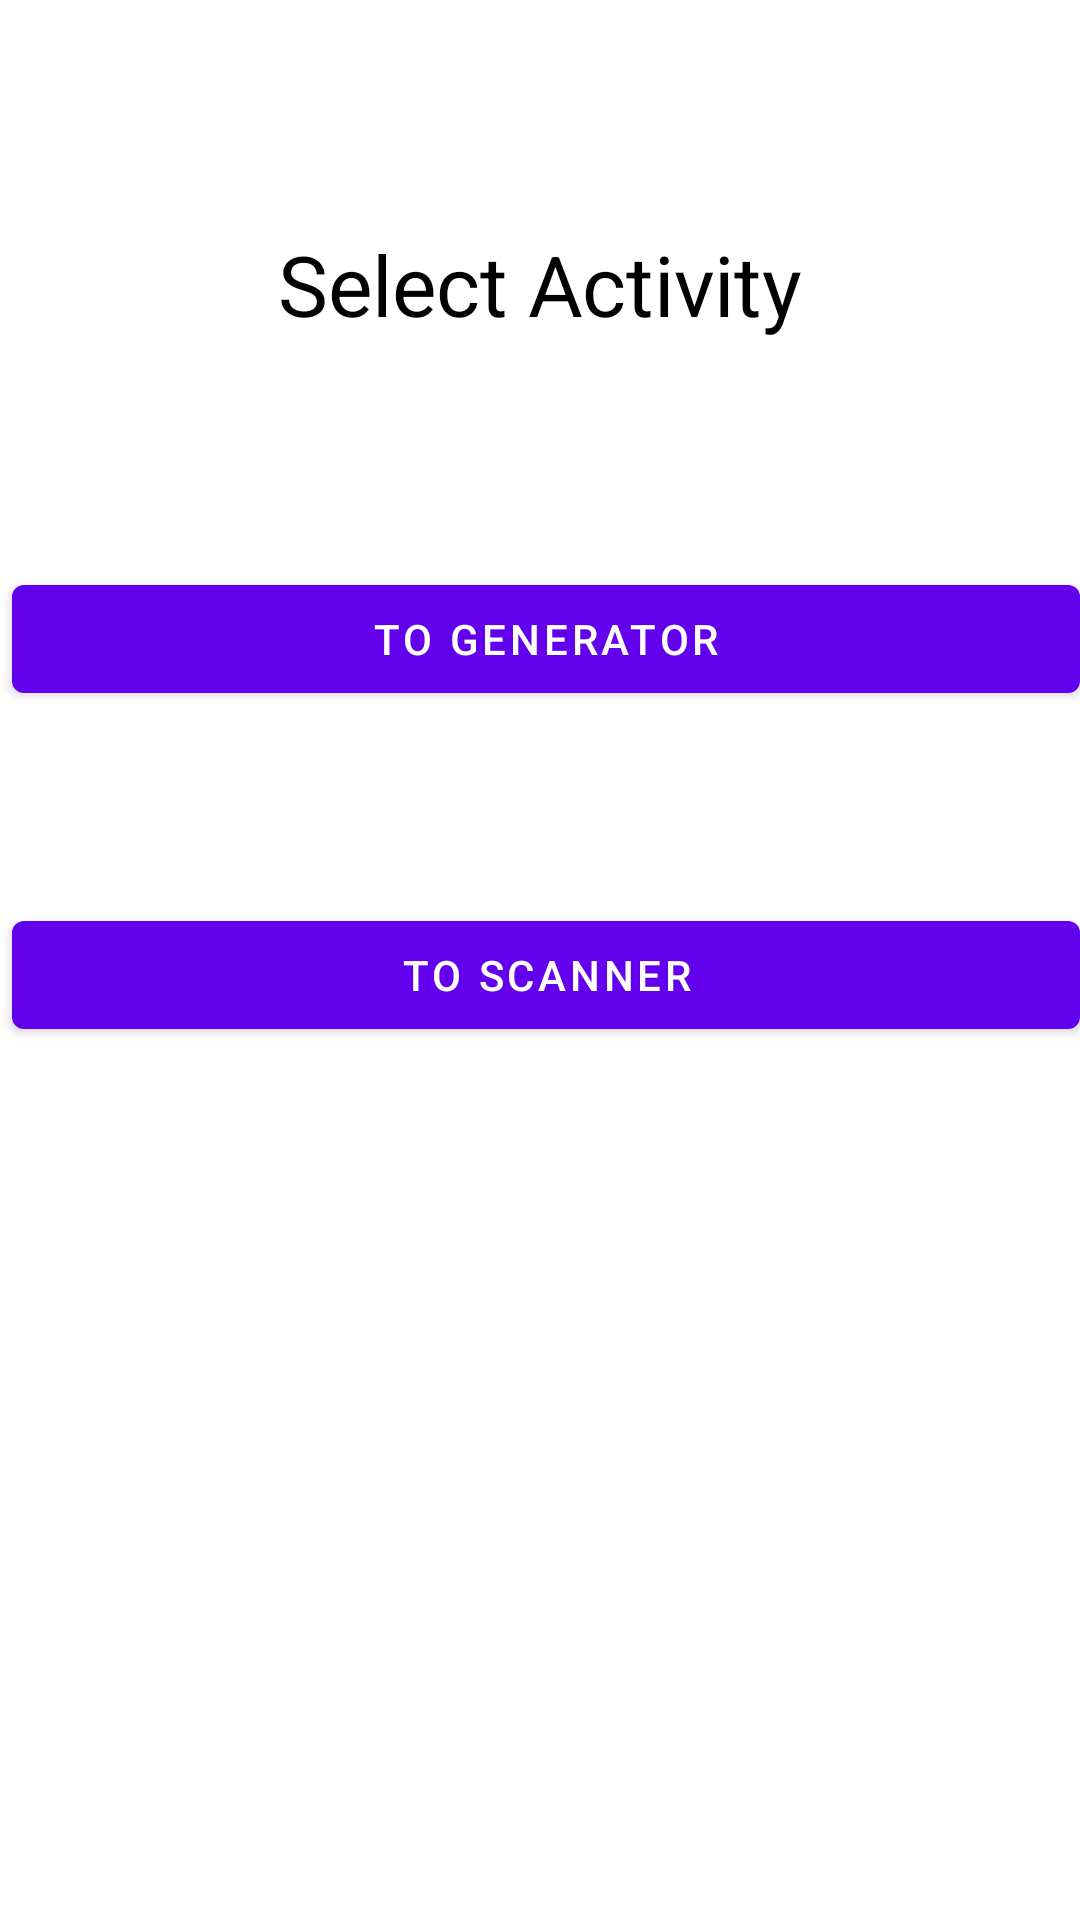

Android layout source for this screen:
<!-- AndroidManifest.xml: activity theme Theme.QR_codedecode.NoActionBar -->
<!-- res/layout/activity_main.xml -->
<?xml version="1.0" encoding="utf-8"?>

<androidx.constraintlayout.widget.ConstraintLayout xmlns:android="http://schemas.android.com/apk/res/android"
    xmlns:app="http://schemas.android.com/apk/res-auto"
    xmlns:tools="http://schemas.android.com/tools"
    android:layout_width="match_parent"
    android:layout_height="match_parent"
    tools:context=".MainActivity">

    <Button
        android:id="@+id/toGenerator"
        android:layout_width="match_parent"
        android:layout_height="wrap_content"
        android:layout_marginStart="4dp"
        android:text="@string/to_generator"
        app:layout_constraintBottom_toBottomOf="parent"
        app:layout_constraintStart_toStartOf="parent"
        app:layout_constraintTop_toTopOf="parent"
        app:layout_constraintVertical_bias="0.319" />

    <Button
        android:id="@+id/toScanner"
        android:layout_width="match_parent"
        android:layout_height="wrap_content"
        android:layout_marginStart="4dp"
        android:text="@string/to_scanner"
        android:translationY="50dp"
        app:layout_constraintBottom_toBottomOf="parent"
        app:layout_constraintStart_toStartOf="parent"
        app:layout_constraintTop_toTopOf="parent"
        app:layout_constraintVertical_bias="0.424" />

    <TextView
        android:id="@+id/textView2"
        android:layout_width="wrap_content"
        android:layout_height="wrap_content"
        android:scaleX="2"
        android:scaleY="2"
        android:text="@string/select_activity"
        android:textColor="#000000"
        android:textColorHighlight="#9C27B0"
        app:layout_constraintBottom_toTopOf="@+id/toGenerator"
        app:layout_constraintEnd_toEndOf="parent"
        app:layout_constraintStart_toStartOf="parent"
        app:layout_constraintTop_toTopOf="parent" />
</androidx.constraintlayout.widget.ConstraintLayout>
<!-- resources referenced by this layout -->
<resources>
  <string name="select_activity">Select Activity</string>
  <string name="to_generator">To Generator</string>
  <string name="to_scanner">To Scanner</string>
  <style name="Theme.QR_codedecode.NoActionBar">
          <item name="windowActionBar">false</item>
          <item name="windowNoTitle">true</item>
      </style>
</resources>
